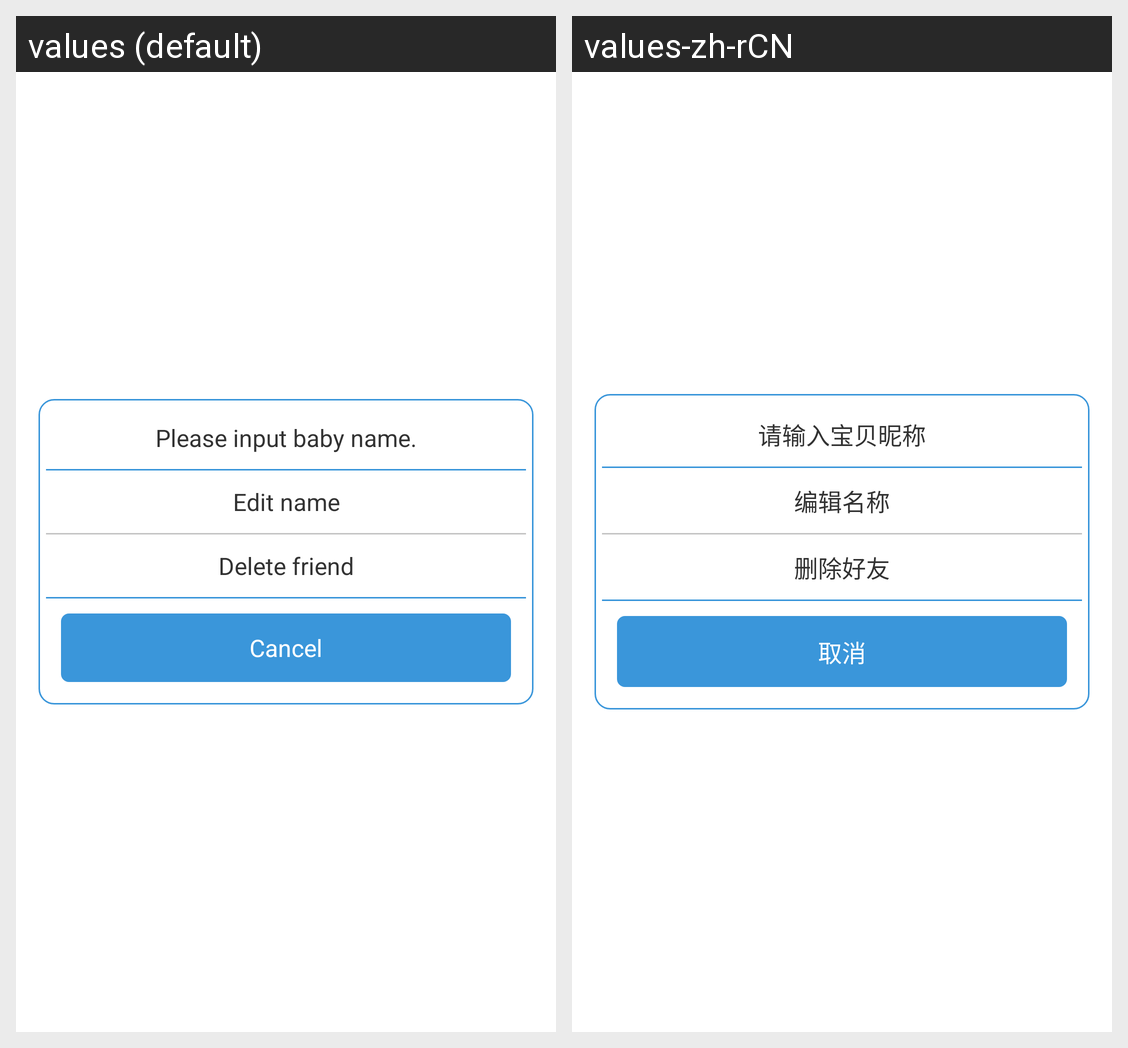

Strings drawn on this Android screen and how each of the app's shown locales translates them:
Android screen res/layout/dialog_edit_friend_list.xml rendered under 2 locales, left to right: values (default), values-zh-rCN. Device: Nexus 5 (rendered at 1080×1920; each locale shown at half size, 540×960, under a caption strip naming it); theme android:Theme.Light.NoTitleBar.
Strings drawn on this screen, with the default value and each locale's value (text and hints the layout hard-codes, and strings that could not be matched under every locale, appear in the picture but are not listed):

input_baby_name
  values: Please input baby name.
  values-zh-rCN: 请输入宝贝昵称

edit_name
  values: Edit name
  values-zh-rCN: 编辑名称

del_friend
  values: Delete friend
  values-zh-rCN: 删除好友

cancel
  values: Cancel
  values-zh-rCN: 取消
